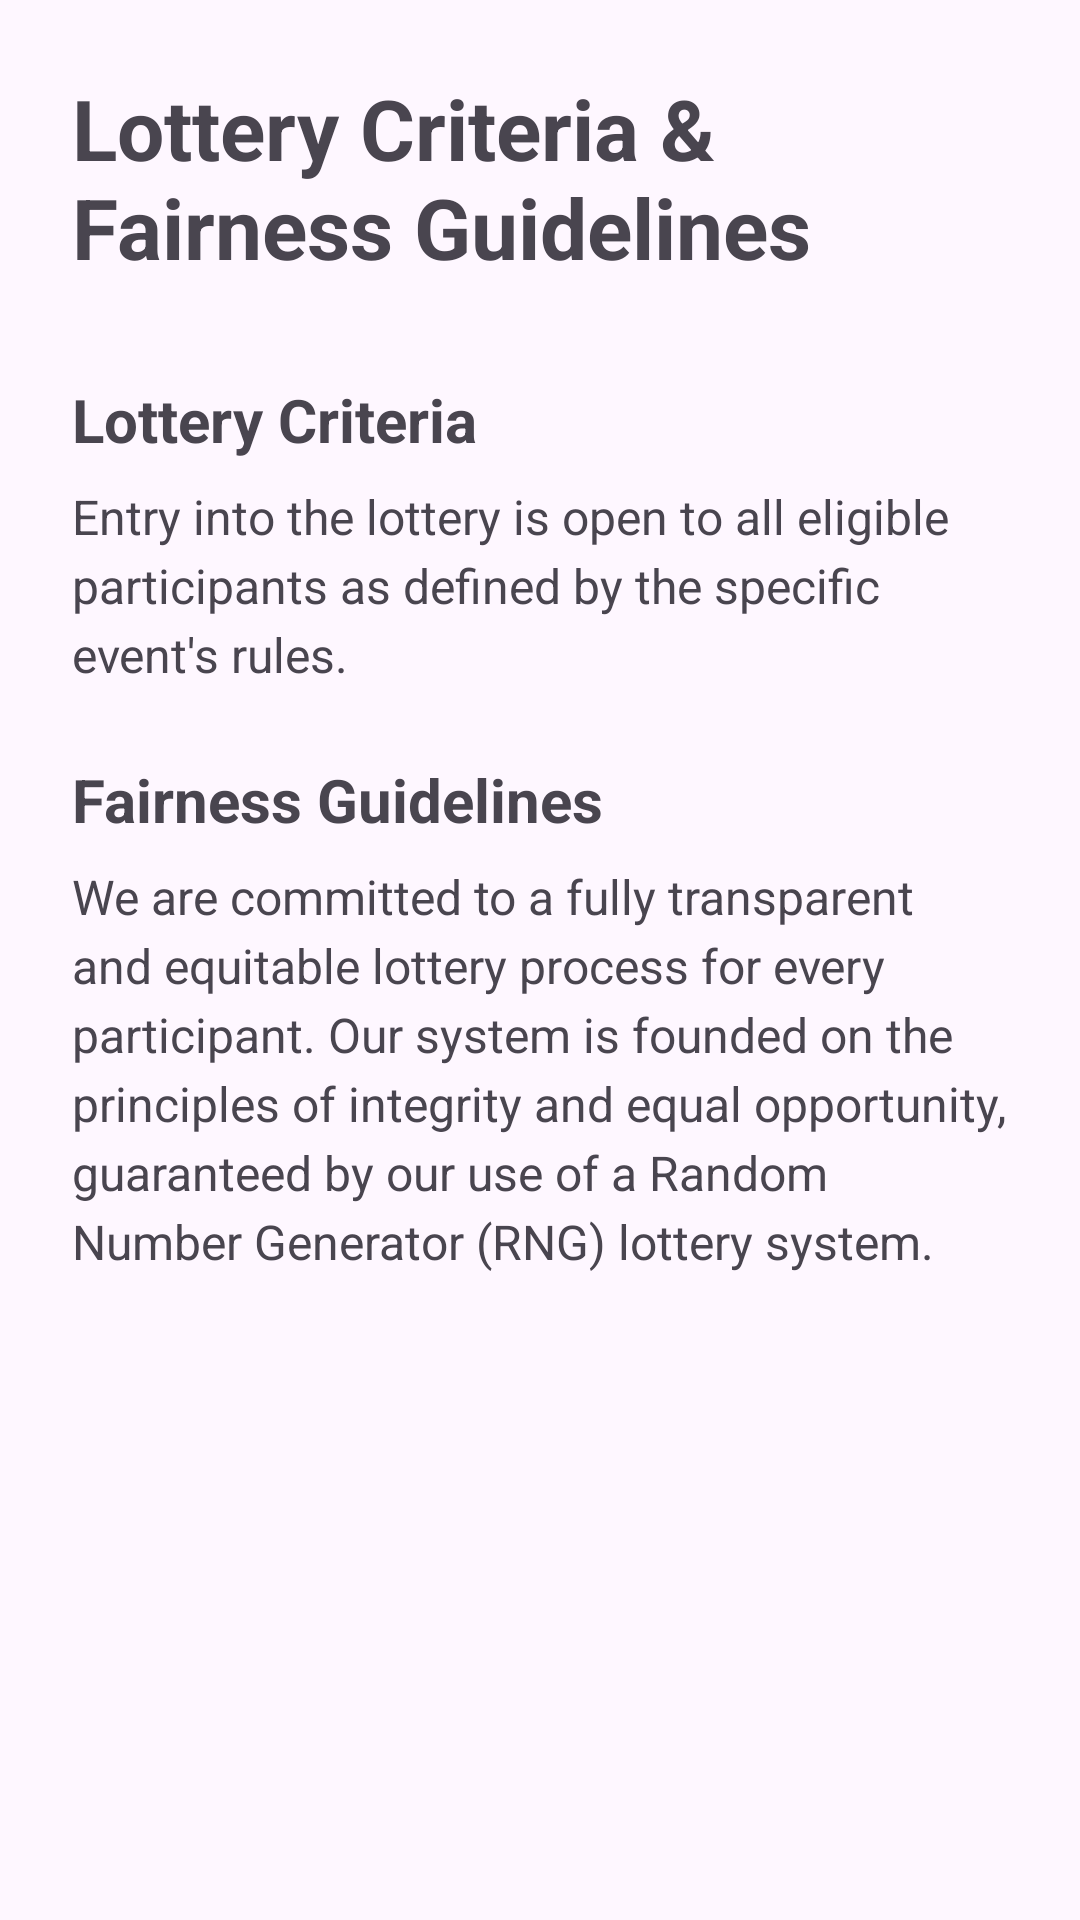

Write the Android layout XML for this screen, with the resource values it uses.
<!-- AndroidManifest.xml: application theme Theme.CmpuzzEvents -->
<!-- res/layout/fragment_guidelines.xml -->
<?xml version="1.0" encoding="utf-8"?>
<ScrollView xmlns:android="http://schemas.android.com/apk/res/android"
    xmlns:app="http://schemas.android.com/apk/res-auto"
    xmlns:tools="http://schemas.android.com/tools"
    android:layout_width="match_parent"
    android:layout_height="match_parent"
    tools:context="com.example.cmpuzz_events.ui.profile.GuidelinesFragment">

    <androidx.constraintlayout.widget.ConstraintLayout
        android:layout_width="match_parent"
        android:layout_height="wrap_content"
        android:padding="24dp">

        
        <TextView
            android:id="@+id/tvGuidelinesTitle"
            android:layout_width="0dp"
            android:layout_height="wrap_content"
            android:text="Lottery Criteria &amp; Fairness Guidelines"
            android:textSize="28sp"
            android:textStyle="bold"
            app:layout_constraintEnd_toEndOf="parent"
            app:layout_constraintStart_toStartOf="parent"
            app:layout_constraintTop_toTopOf="parent" />

        
        <TextView
            android:id="@+id/tvCriteriaTitle"
            android:layout_width="0dp"
            android:layout_height="wrap_content"
            android:layout_marginTop="32dp"
            android:text="Lottery Criteria"
            android:textSize="20sp"
            android:textStyle="bold"
            app:layout_constraintEnd_toEndOf="parent"
            app:layout_constraintStart_toStartOf="parent"
            app:layout_constraintTop_toBottomOf="@id/tvGuidelinesTitle" />

        <TextView
            android:id="@+id/tvCriteriaBody"
            android:layout_width="0dp"
            android:layout_height="wrap_content"
            android:layout_marginTop="8dp"
            android:lineSpacingExtra="4dp"
            android:text="Entry into the lottery is open to all eligible participants as defined by the specific event's rules. "
            android:textSize="16sp"
            app:layout_constraintEnd_toEndOf="parent"
            app:layout_constraintStart_toStartOf="parent"
            app:layout_constraintTop_toBottomOf="@id/tvCriteriaTitle" />

        
        <TextView
            android:id="@+id/tvFairnessTitle"
            android:layout_width="0dp"
            android:layout_height="wrap_content"
            android:layout_marginTop="24dp"
            android:text="Fairness Guidelines"
            android:textSize="20sp"
            android:textStyle="bold"
            app:layout_constraintEnd_toEndOf="parent"
            app:layout_constraintStart_toStartOf="parent"
            app:layout_constraintTop_toBottomOf="@id/tvCriteriaBody" />

        <TextView
            android:id="@+id/tvFairnessBody"
            android:layout_width="0dp"
            android:layout_height="wrap_content"
            android:layout_marginTop="8dp"
            android:lineSpacingExtra="4dp"
            android:text="We are committed to a fully transparent and equitable lottery process for every participant. Our system is founded on the principles of integrity and equal opportunity, guaranteed by our use of a Random Number Generator (RNG) lottery system."
            android:textSize="16sp"
            app:layout_constraintEnd_toEndOf="parent"
            app:layout_constraintStart_toStartOf="parent"
            app:layout_constraintTop_toBottomOf="@id/tvFairnessTitle" />

    </androidx.constraintlayout.widget.ConstraintLayout>
</ScrollView>
<!-- resources referenced by this layout -->
<resources>
  <style name="Theme.CmpuzzEvents" parent="Theme.Material3.DayNight.NoActionBar">
          <item name="colorPrimary">@color/primary</item>
          <item name="colorPrimaryVariant">@color/primary_dark</item>
          <item name="colorOnPrimary">@color/white</item>
          
          <item name="colorSecondary">@color/accent</item>
          <item name="colorOnSecondary">@color/white</item>
          
          <item name="android:statusBarColor">@color/primary</item>
          <item name="android:windowLightStatusBar" tools:targetApi="m">false</item>
      </style>
  <color name="primary">#6366F1</color>
  <color name="primary_dark">#4F46E5</color>
  <color name="white">#FFFFFFFF</color>
  <color name="accent">#EC4899</color>
</resources>
